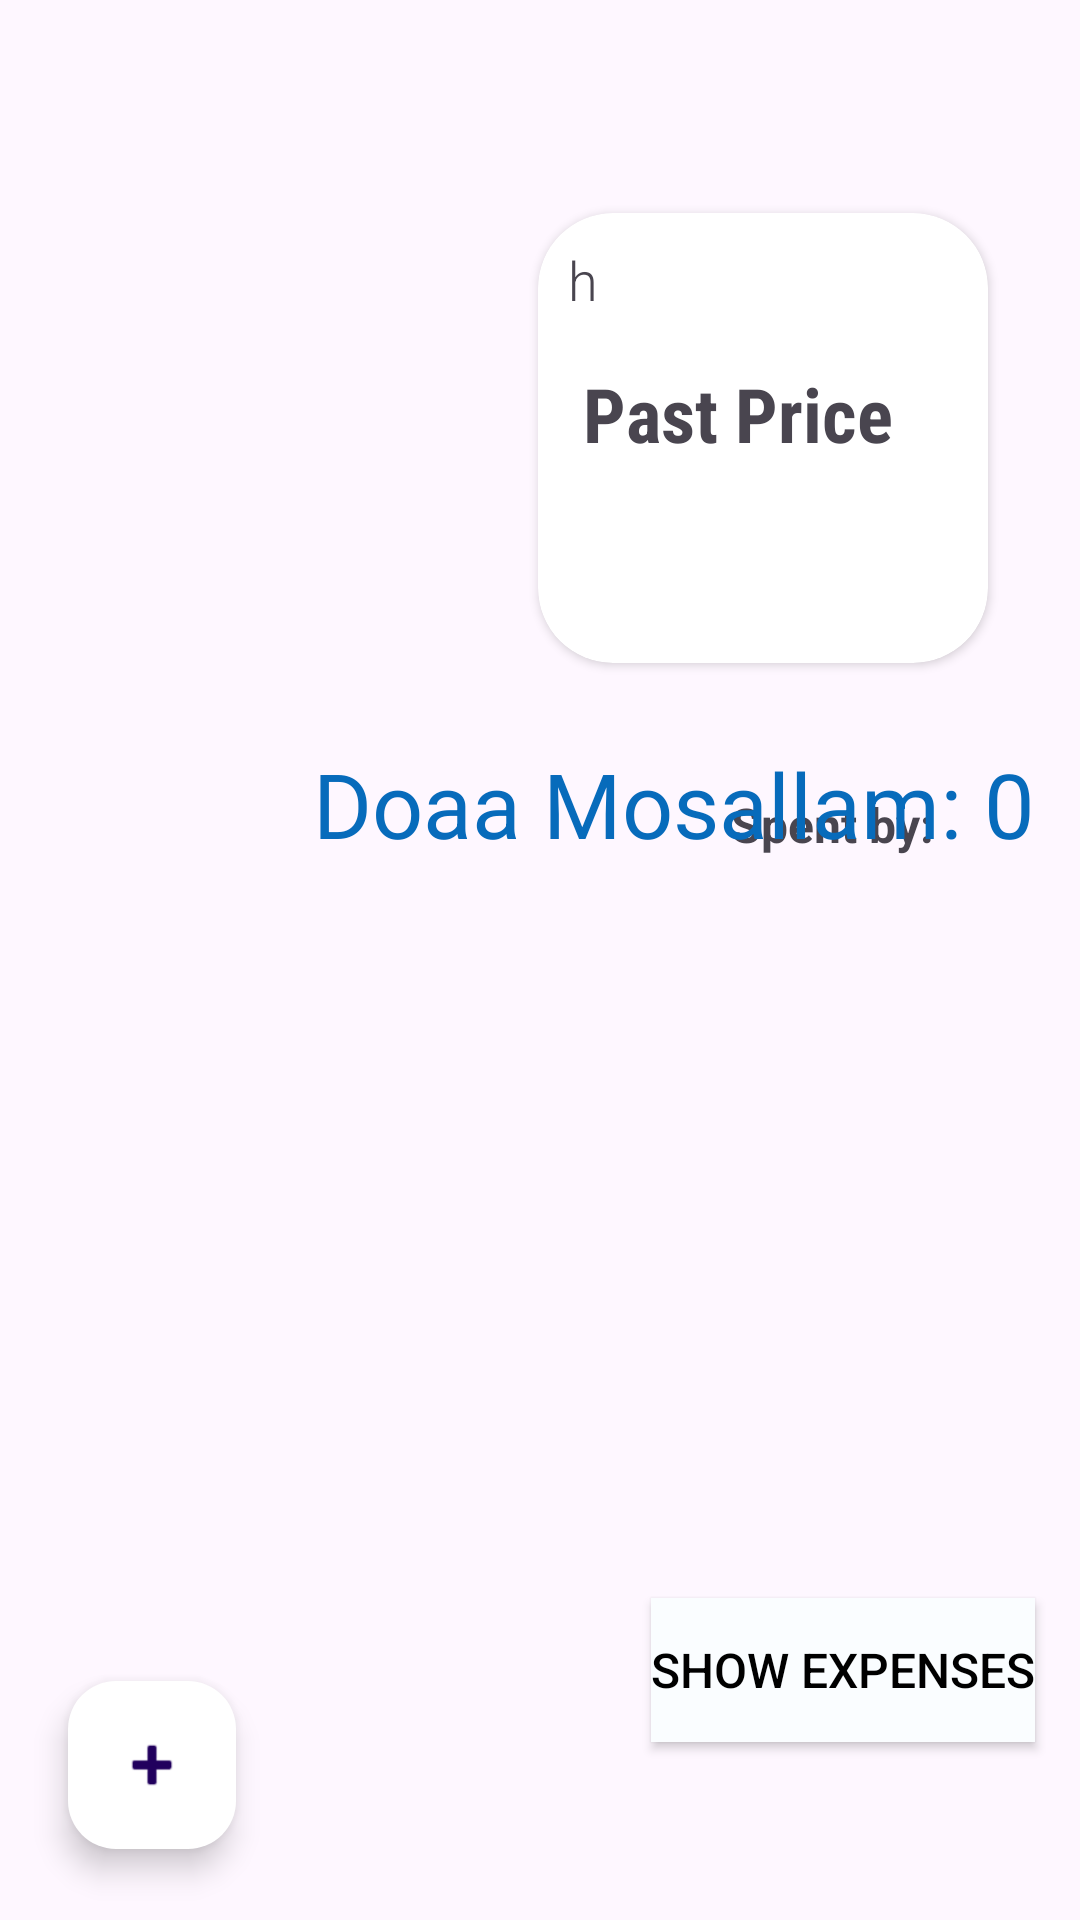

Write the Android layout XML for this screen, with the resource values it uses.
<!-- AndroidManifest.xml: application theme Theme.SPLITIFYApp -->
<!-- res/layout/fragment_home.xml -->
<?xml version="1.0" encoding="utf-8"?>
<layout xmlns:android="http://schemas.android.com/apk/res/android"
    xmlns:tools="http://schemas.android.com/tools"
    xmlns:app="http://schemas.android.com/apk/res-auto">

    <data>

    </data>

    <androidx.constraintlayout.widget.ConstraintLayout
        android:layout_width="match_parent"
        android:layout_height="match_parent"
        tools:context=".ui.HomeFragment">
        <TextView
            android:id="@+id/textView"
            android:layout_width="match_parent"
            android:layout_height="wrap_content"
            android:layout_marginBottom="680dp"
            android:gravity="center_horizontal"
            android:text="@string/monthly_expenses_tracker"
            android:textColor="@color/blue"
            android:textSize="24sp"
            android:textStyle="bold"
            app:layout_constraintBottom_toBottomOf="parent"
            app:layout_constraintEnd_toEndOf="parent"
            app:layout_constraintHorizontal_bias="0.0"
            app:layout_constraintStart_toStartOf="parent" />

        <LinearLayout
            android:id="@+id/linearLayout"
            android:layout_width="wrap_content"
            android:layout_height="wrap_content"
            android:orientation="horizontal"
            app:layout_constraintBottom_toBottomOf="parent"
            app:layout_constraintEnd_toEndOf="parent"
            app:layout_constraintHorizontal_bias="0.892"
            app:layout_constraintStart_toStartOf="parent"
            app:layout_constraintTop_toTopOf="parent"
            app:layout_constraintVertical_bias="0.13">


            <androidx.cardview.widget.CardView
                android:layout_width="150dp"
                android:layout_height="150dp"
                android:layout_margin="10dp"
                android:layout_marginTop="56dp"
                android:background="@drawable/design"
                app:cardCornerRadius="@dimen/_25dp">

                <TextView
                    android:layout_width="wrap_content"
                    android:layout_height="wrap_content"
                    android:layout_marginTop="50dp"
                    android:fontFamily="sans-serif-condensed"
                    android:paddingStart="@dimen/_15dp"
                    android:text="@string/past_price"
                    android:textSize="25sp"
                    android:textStyle="bold" />

                <TextView
                    android:layout_width="wrap_content"
                    android:layout_height="wrap_content"
                    android:layout_margin="10dp"
                    android:fontFamily="sans-serif-light"
                    android:gravity="right"
                    android:text="@string/h"
                    android:textSize="18sp" />
            </androidx.cardview.widget.CardView>
        </LinearLayout>

        <TextView
            android:layout_width="wrap_content"
            android:layout_height="wrap_content"
            android:text="@string/spent_by"
            android:textSize="16sp"
            android:textStyle="bold"
            app:layout_constraintBottom_toBottomOf="parent"
            app:layout_constraintEnd_toEndOf="parent"
            app:layout_constraintHorizontal_bias="0.834"
            app:layout_constraintStart_toStartOf="parent"
            app:layout_constraintTop_toBottomOf="@+id/linearLayout"
            app:layout_constraintVertical_bias="0.085" />

        <TextView
            android:layout_width="wrap_content"
            android:layout_height="wrap_content"
            android:layout_marginBottom="352dp"
            android:text="@string/doaa_mosallam_0"
            android:textColor="@color/blue"
            android:textSize="30sp"
            app:layout_constraintBottom_toBottomOf="parent"
            app:layout_constraintEnd_toEndOf="parent"
            app:layout_constraintHorizontal_bias="0.873"
            app:layout_constraintStart_toStartOf="parent" />

        <Button
            android:layout_width="wrap_content"
            android:layout_height="wrap_content"
            android:text="@string/show_expenses"
            android:textColor="@color/black"
            android:background="@drawable/design"
            android:textSize="16sp"
            app:layout_constraintBottom_toBottomOf="parent"
            app:layout_constraintEnd_toEndOf="parent"
            app:layout_constraintHorizontal_bias="0.935"
            app:layout_constraintStart_toStartOf="parent"
            app:layout_constraintTop_toTopOf="parent"
            app:layout_constraintVertical_bias="0.9" />

        <com.google.android.material.floatingactionbutton.FloatingActionButton
            android:id="@+id/fab"
            android:layout_width="wrap_content"
            android:layout_height="wrap_content"
            android:layout_gravity="bottom|end"
            android:layout_margin="10dp"
            android:backgroundTint="@color/white"
            android:src="@android:drawable/ic_input_add"
            app:layout_constraintBottom_toBottomOf="parent"
            app:layout_constraintEnd_toEndOf="parent"
            app:layout_constraintHorizontal_bias="0.045"
            app:layout_constraintStart_toStartOf="parent"
            app:layout_constraintTop_toTopOf="parent"
            app:layout_constraintVertical_bias="0.976" />
    </androidx.constraintlayout.widget.ConstraintLayout>
</layout>
<!-- resources referenced by this layout -->
<resources>
  <color name="black">#FF000000</color>
  <color name="blue">#076BBB</color>
  <color name="white">#FFFFFFFF</color>
  <dimen name="_15dp">15dp</dimen>
  <dimen name="_25dp">25dp</dimen>
  <!-- drawable design (drawable) -->
  <?xml version="1.0" encoding="utf-8"?>
  <shape xmlns:android="http://schemas.android.com/apk/res/android"
      android:shape="rectangle">
      <solid android:color="@color/g_card_background" />
  
  
  
  
  </shape>
  <string name="doaa_mosallam_0">Doaa Mosallam: 0</string>
  <string name="h">h</string>
  <string name="monthly_expenses_tracker">Monthly Expenses Tracker</string>
  <string name="past_price">Past Price</string>
  <string name="show_expenses">Show Expenses</string>
  <string name="spent_by">Spent by:</string>
  <style name="Theme.SPLITIFYApp" parent="Base.Theme.SPLITIFYApp" />
  <color name="g_card_background">#FAFDFF</color>
  <style name="Base.Theme.SPLITIFYApp" parent="Theme.Material3.DayNight.NoActionBar">
          
           <item name="colorPrimary">@color/white</item>
      </style>
</resources>
